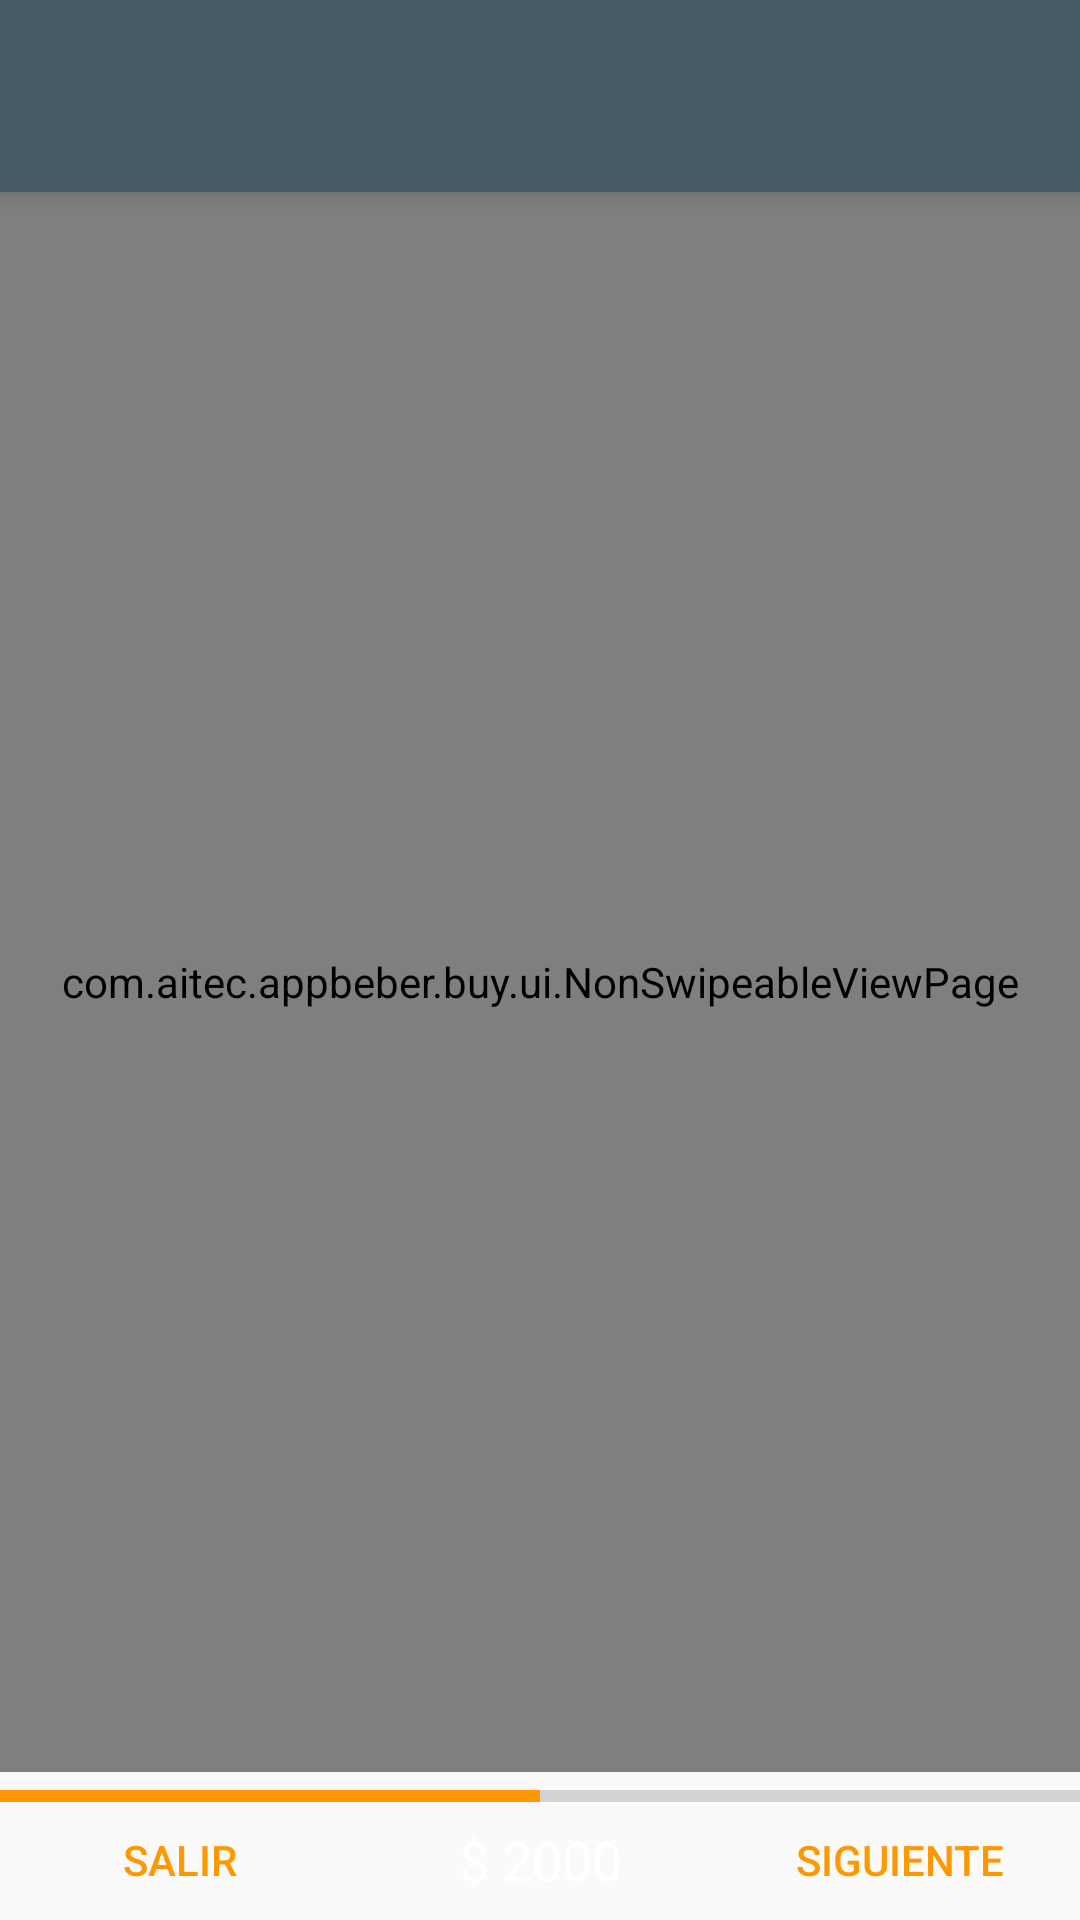

The Android layout XML behind this screen, and the referenced resources:
<!-- AndroidManifest.xml: activity theme AppTheme.NoActionBar -->
<!-- res/layout/activity_car_buy.xml -->
<?xml version="1.0" encoding="utf-8"?>
<android.support.design.widget.CoordinatorLayout xmlns:android="http://schemas.android.com/apk/res/android"
    xmlns:app="http://schemas.android.com/apk/res-auto"
    xmlns:tools="http://schemas.android.com/tools"
    android:id="@+id/main_content"
    android:layout_width="match_parent"
    android:layout_height="match_parent"
    android:fitsSystemWindows="true"
    tools:context="com.aitec.appbeber.buy.ui.CarBuyActivity">

    <RelativeLayout
        android:layout_width="match_parent"
        android:layout_height="match_parent"
        app:layout_behavior="@string/appbar_scrolling_view_behavior">


        <com.aitec.appbeber.buy.ui.NonSwipeableViewPage
            android:id="@+id/container"
            android:layout_width="match_parent"
            android:layout_height="match_parent"
            android:layout_above="@+id/progressBar"
            android:paddingLeft="@dimen/activity_horizontal_margin"
            android:paddingRight="@dimen/activity_horizontal_margin">

        </com.aitec.appbeber.buy.ui.NonSwipeableViewPage>

        
        <ProgressBar
            android:id="@+id/progress_bar_circle"
            style="?android:progressBarStyle"
            android:layout_width="wrap_content"
            android:layout_height="wrap_content"
            android:layout_centerInParent="true"
            android:visibility="gone" />


        <ProgressBar
            android:id="@+id/progressBar"
            style="@style/Widget.AppCompat.ProgressBar.Horizontal"
            android:layout_width="match_parent"
            android:layout_height="wrap_content"
            android:layout_above="@+id/ll_content_button"
            android:layout_marginBottom="-7dp"
            android:indeterminate="false"
            android:max="2"
            android:progress="1" />

        <LinearLayout
            android:id="@+id/ll_content_button"
            android:layout_width="match_parent"
            android:layout_height="40dp"
            android:layout_alignParentBottom="true"
            android:gravity="center_vertical"
            android:orientation="horizontal">

            <Button
                android:id="@+id/btn_back"
                style="@style/Widget.AppCompat.Button.ButtonBar.AlertDialog"
                android:layout_width="match_parent"
                android:layout_height="wrap_content"
                android:layout_weight="0.3"
                android:text="ATRAS"
                android:visibility="gone" />

            <Button
                android:id="@+id/btn_exit"
                style="@style/Widget.AppCompat.Button.ButtonBar.AlertDialog"
                android:layout_width="match_parent"
                android:layout_height="wrap_content"
                android:layout_weight="0.3"
                android:text="Salir" />

            <TextView
                android:id="@+id/tv_price_total"
                android:layout_width="match_parent"
                android:layout_height="match_parent"
                android:layout_marginBottom="6dp"
                android:layout_marginTop="6dp"
                android:layout_weight="0.3"
                android:background="@drawable/bacground_price"
                android:gravity="center_vertical|center_horizontal"
                android:text="$ 2000"
                android:textColor="#FFFFFF"
                android:textSize="18sp" />

            <Button
                android:id="@+id/btn_next"
                style="@style/Widget.AppCompat.Button.ButtonBar.AlertDialog"
                android:layout_width="match_parent"
                android:layout_height="wrap_content"
                android:layout_weight="0.3"
                android:text="SIGUIENTE" />

            <Button
                android:id="@+id/btn_order"
                style="@style/Widget.AppCompat.Button.ButtonBar.AlertDialog"
                android:layout_width="match_parent"
                android:layout_height="wrap_content"
                android:layout_weight="0.3"
                android:text="Comprar"
                android:visibility="gone" />

        </LinearLayout>

    </RelativeLayout>

    <android.support.design.widget.AppBarLayout
        android:id="@+id/appbar"
        android:layout_width="match_parent"
        android:layout_height="wrap_content"
        android:paddingTop="@dimen/appbar_padding_top"
        android:theme="@style/AppTheme.AppBarOverlay">

        <android.support.v7.widget.Toolbar
            android:id="@+id/toolbar"
            android:layout_width="match_parent"
            android:layout_height="?attr/actionBarSize"
            android:background="?attr/colorPrimary"
            app:popupTheme="@style/AppTheme.PopupOverlay">

        </android.support.v7.widget.Toolbar>

    </android.support.design.widget.AppBarLayout>
</android.support.design.widget.CoordinatorLayout>
<!-- resources referenced by this layout -->
<resources>
  <dimen name="activity_horizontal_margin">16dp</dimen>
  <dimen name="appbar_padding_top">8dp</dimen>
  <style name="AppTheme.AppBarOverlay" parent="ThemeOverlay.AppCompat.Dark.ActionBar" />
  <style name="AppTheme.PopupOverlay" parent="ThemeOverlay.AppCompat.Light" />
  <style name="AppTheme.NoActionBar">
          <item name="windowActionBar">false</item>
          <item name="windowNoTitle">true</item>
      </style>
</resources>
